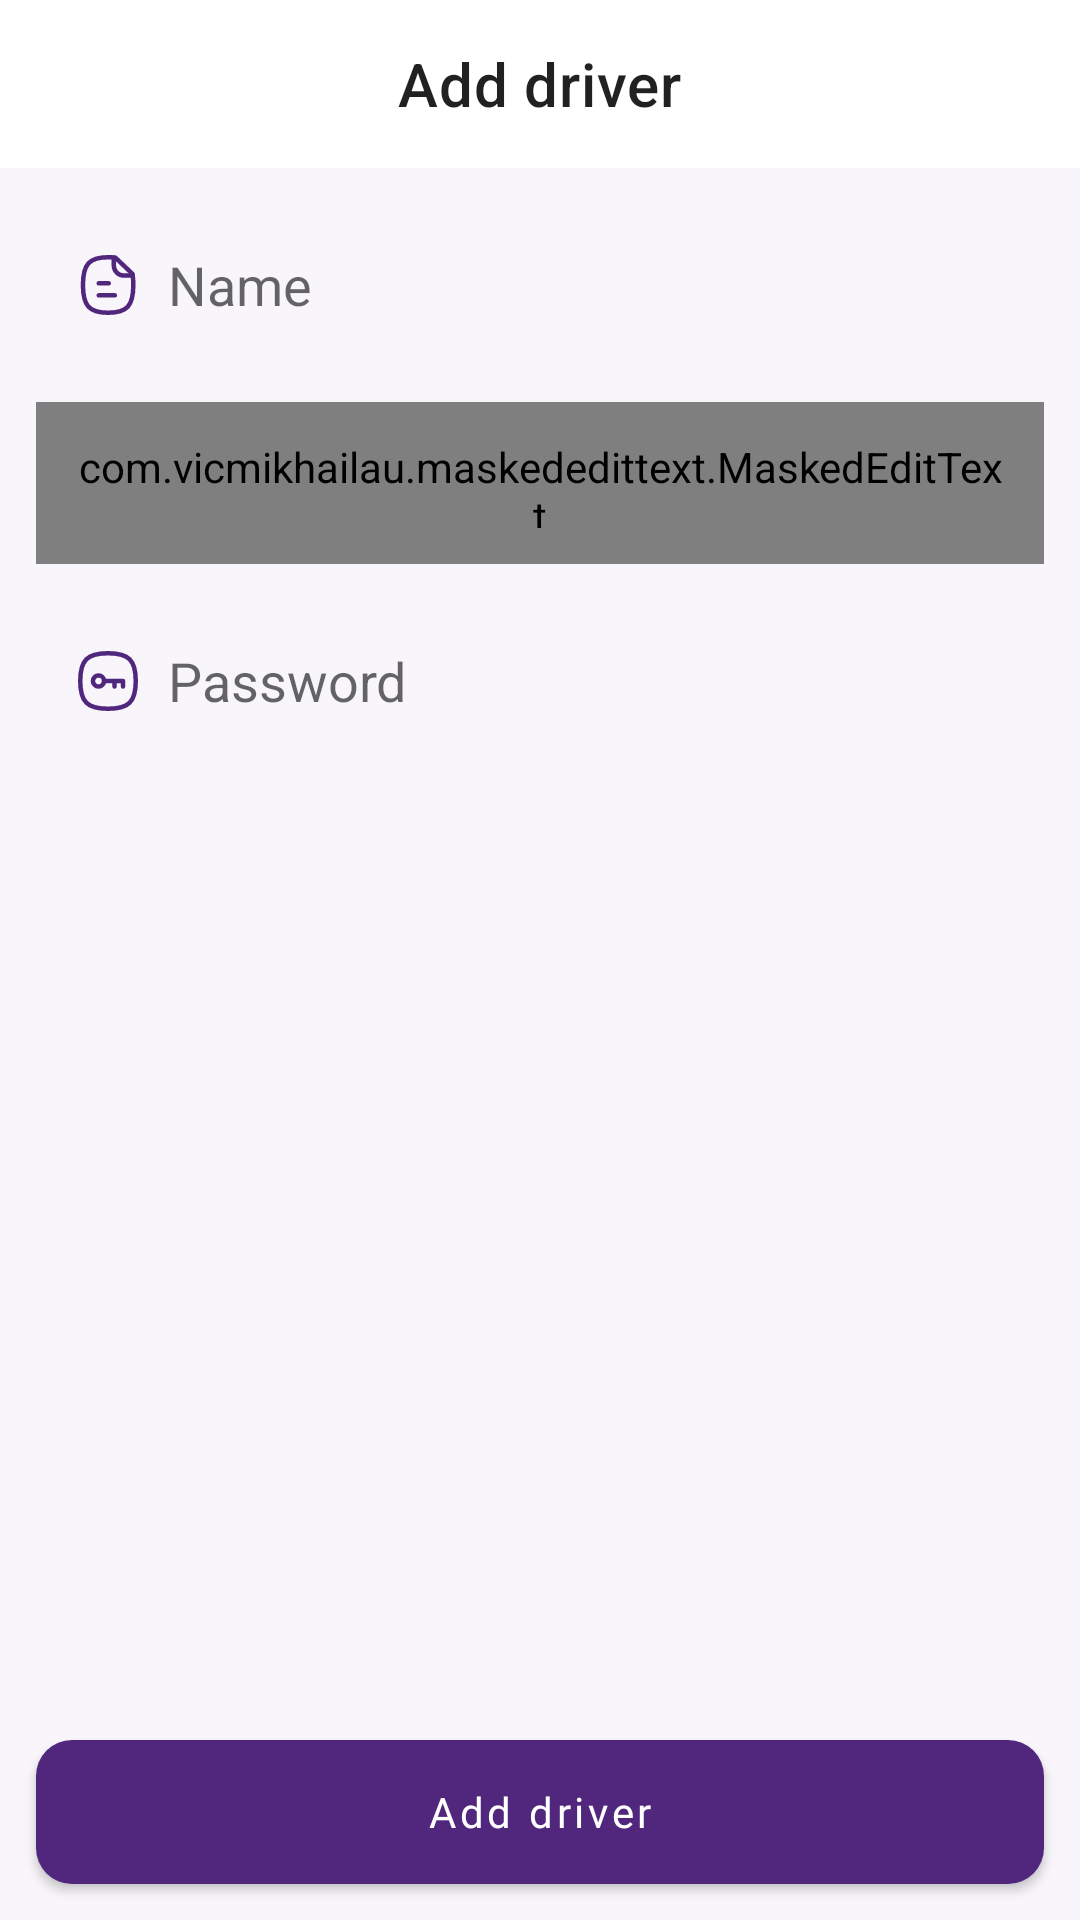

Android layout source for this screen:
<!-- AndroidManifest.xml: application theme Theme.OnlineShoppingAdmin -->
<!-- res/layout/screen_add_driver.xml -->
<?xml version="1.0" encoding="utf-8"?>
<androidx.constraintlayout.widget.ConstraintLayout xmlns:android="http://schemas.android.com/apk/res/android"
    xmlns:app="http://schemas.android.com/apk/res-auto"
    android:layout_width="match_parent"
    android:layout_height="match_parent">

    <com.google.android.material.appbar.MaterialToolbar
        android:id="@+id/action_bar_container"
        android:layout_width="match_parent"
        android:layout_height="wrap_content"
        android:background="@color/white"
        app:layout_constraintEnd_toEndOf="parent"
        app:layout_constraintStart_toStartOf="parent"
        app:layout_constraintTop_toTopOf="parent"
        app:navigationIcon="@drawable/ic_left"
        app:title="Add driver"
        app:titleCentered="true" />

    <com.google.android.material.textfield.TextInputEditText
        android:id="@+id/input_name"
        android:layout_width="match_parent"
        android:layout_height="54dp"
        android:layout_marginHorizontal="@dimen/margin_std"
        android:layout_marginTop="@dimen/margin_std"
        android:background="@drawable/bg_products_list_item"
        android:drawableStart="@drawable/ic_paper"
        android:drawablePadding="@dimen/margin_nrl"
        android:hint="@string/name"
        android:padding="@dimen/margin_std"
        app:layout_constraintStart_toStartOf="parent"
        app:layout_constraintTop_toBottomOf="@id/action_bar_container" />






    <com.vicmikhailau.maskededittext.MaskedEditText
        android:id="@+id/input_phone"
        android:layout_width="match_parent"
        android:layout_height="54dp"
        android:layout_marginHorizontal="@dimen/margin_std"
        android:layout_marginTop="@dimen/margin_std"
        android:background="@drawable/bg_products_list_item"
        android:drawableStart="@drawable/ic_call"
        android:drawablePadding="@dimen/margin_nrl"
        android:hint="@string/phone"
        android:inputType="phone"
        android:padding="@dimen/margin_std"
        app:layout_constraintStart_toStartOf="parent"
        app:layout_constraintTop_toBottomOf="@id/input_name"
        app:mask="+998 ## ### ## ##" />

    <com.google.android.material.textfield.TextInputEditText
        android:id="@+id/input_password"
        android:layout_width="match_parent"
        android:layout_height="54dp"
        android:layout_marginHorizontal="@dimen/margin_std"
        android:layout_marginTop="@dimen/margin_std"
        android:background="@drawable/bg_products_list_item"
        android:drawableStart="@drawable/ic_password"
        android:drawablePadding="@dimen/margin_nrl"
        android:inputType="textPassword"
        android:hint="@string/password"
        android:padding="@dimen/margin_std"
        app:layout_constraintStart_toStartOf="parent"
        app:layout_constraintTop_toBottomOf="@id/input_phone"/>

    <com.google.android.material.button.MaterialButton
        android:id="@+id/btn_add_driver"
        android:layout_width="match_parent"
        android:layout_height="wrap_content"
        android:layout_margin="@dimen/margin_std"
        android:background="@drawable/bg_app_btn"
        android:fontFamily="@font/sf_pro_semi_bold"
        android:text="@string/add_driver"
        android:textColor="@color/white"
        app:layout_constraintBottom_toBottomOf="parent"
        app:layout_constraintEnd_toEndOf="parent"
        app:layout_constraintStart_toStartOf="parent" />


</androidx.constraintlayout.widget.ConstraintLayout>
<!-- resources referenced by this layout -->
<resources>
  <color name="white">#FFFFFFFF</color>
  <dimen name="margin_nrl">8dp</dimen>
  <dimen name="margin_std">12dp</dimen>
  <!-- drawable bg_app_btn (drawable) -->
  <?xml version="1.0" encoding="utf-8"?>
  <selector xmlns:android="http://schemas.android.com/apk/res/android">
  
      <item android:state_pressed="true">
          <shape android:shape="rectangle">
              <corners android:radius="12dp" />
              <solid android:color="@color/light_primary" />
          </shape>
      </item>
  
      <item android:state_pressed="false">
          <shape android:shape="rectangle">
              <corners android:radius="12dp" />
              <solid android:color="@color/primary" />
          </shape>
      </item>
  
  </selector>
  <string name="add_driver">Add driver</string>
  <string name="name">Name</string>
  <string name="password">Password</string>
  <string name="phone">Phone</string>
  <style name="Theme.OnlineShoppingAdmin" parent="Theme.MaterialComponents.Light.NoActionBar">
          
          <item name="colorPrimary">@color/primary</item>
          <item name="colorPrimaryVariant">@color/white</item>
          <item name="colorOnPrimary">@color/primary</item>
          
          <item name="colorSecondary">@color/primary</item>
          <item name="colorSecondaryVariant">@color/light_primary</item>
          <item name="colorOnSecondary">@color/black</item>
          <item name="android:windowBackground">@color/bg_color</item>
          <item name="android:navigationBarColor">@color/bg_color</item>
          <item name="android:textAllCaps">false</item>
          <item name="color_grey_dark">@color/dark_grey</item>
          <item name="android:textColor">@color/black</item>
          <item name="android:windowLightStatusBar">true</item>
          <item name="bottomSheetDialogTheme">@style/AppBottomSheetDialogTheme</item>
          <item name="android:windowLightNavigationBar" tools:ignore="NewApi">true</item>
          
          <item name="android:statusBarColor">?attr/colorPrimaryVariant</item>
          
      </style>
  <color name="light_primary">#7A34C1</color>
  <color name="primary">#51267D</color>
  <color name="black">#FF000000</color>
  <color name="bg_color">#F8F6FA</color>
  <color name="dark_grey">#818C99</color>
  <style name="AppBottomSheetDialogTheme" parent="Theme.Design.Light.BottomSheetDialog">
          <item name="bottomSheetStyle">@style/AppModalStyle</item>
      </style>
  <style name="AppModalStyle" parent="Widget.Design.BottomSheet.Modal">
          <item name="android:background">@drawable/bg_language</item>
      </style>
  <!-- drawable bg_language (drawable) -->
  <?xml version="1.0" encoding="utf-8"?>
  <shape xmlns:android="http://schemas.android.com/apk/res/android">
      <solid android:color="@color/light_grey" />
      <corners
          android:topLeftRadius="24dp"
          android:topRightRadius="24dp" />
  </shape>
  <color name="light_grey">#EBEDF0</color>
</resources>
